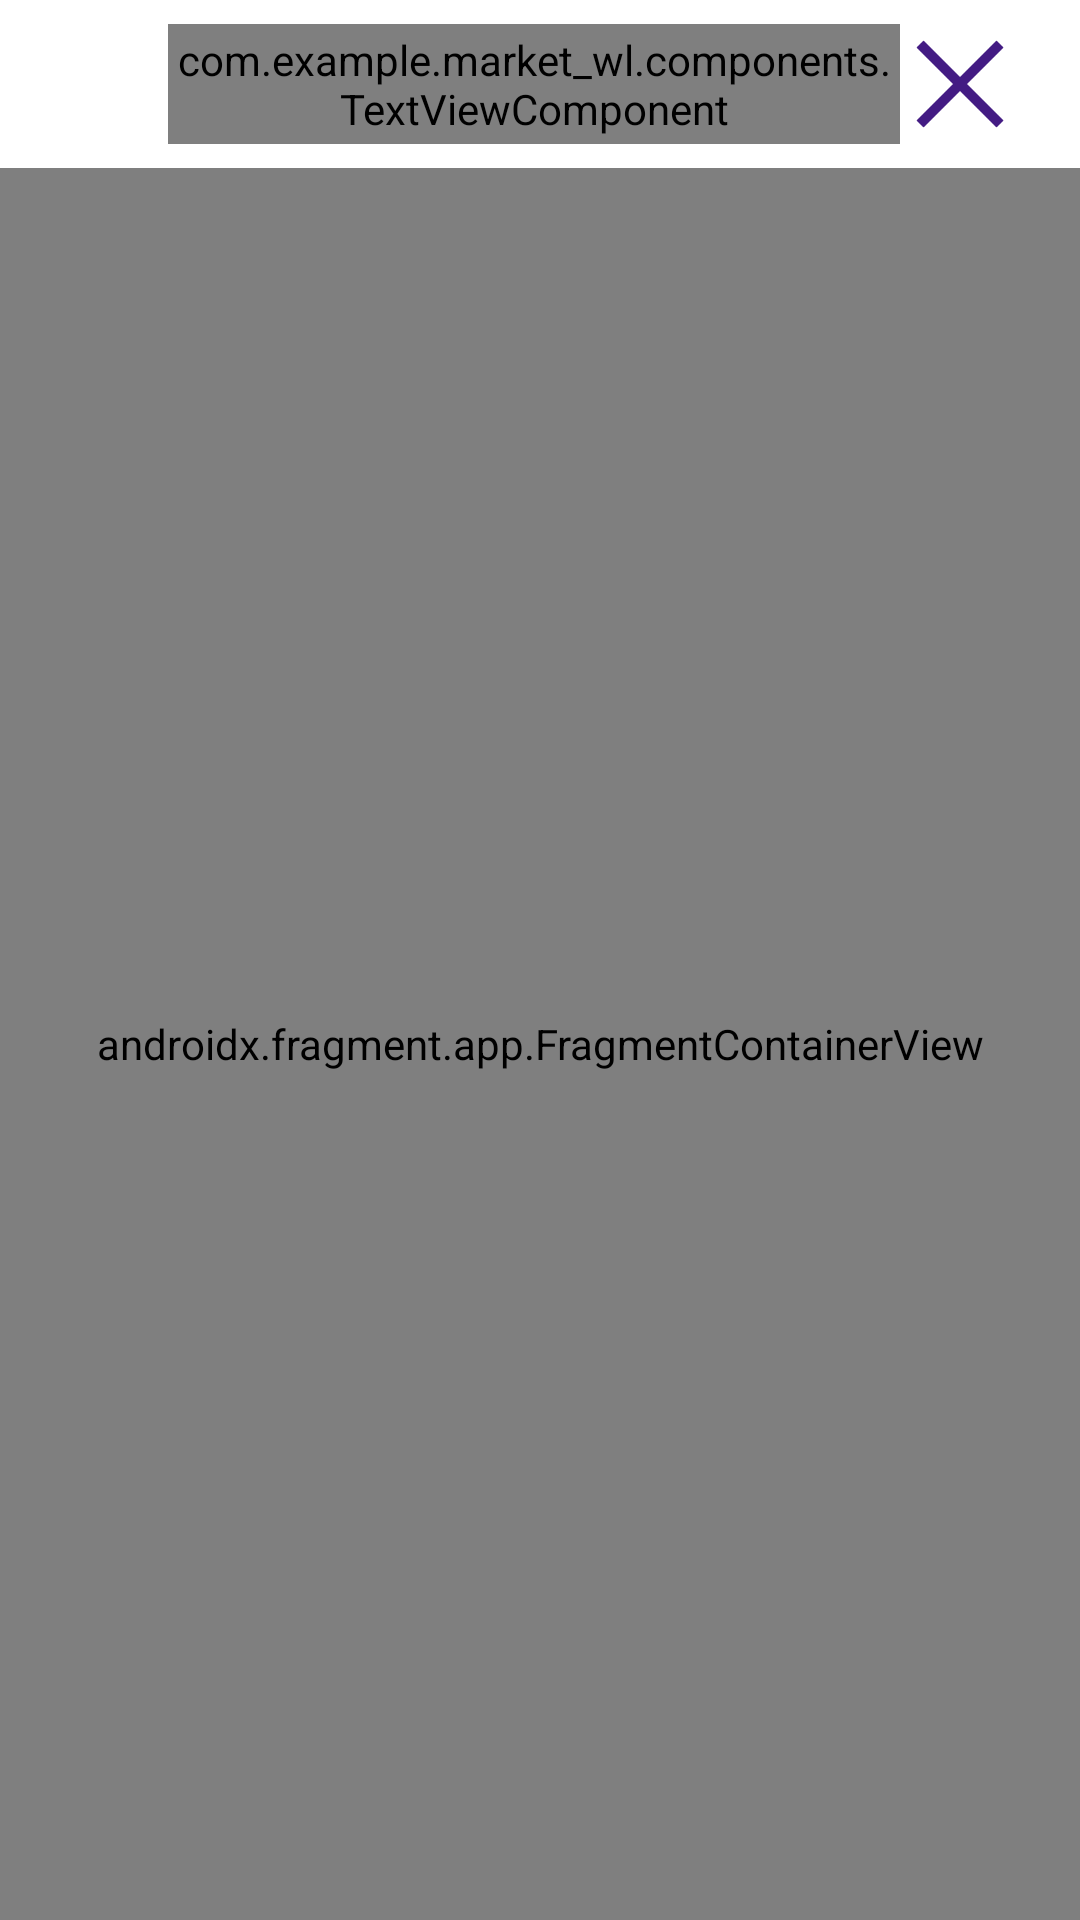

Produce the Android XML layout that renders to this screen, including the resource entries it uses.
<!-- AndroidManifest.xml: application theme Theme.Market_WL -->
<!-- res/layout/activity_register.xml -->
<?xml version="1.0" encoding="utf-8"?>
<androidx.constraintlayout.widget.ConstraintLayout xmlns:android="http://schemas.android.com/apk/res/android"
    xmlns:tools="http://schemas.android.com/tools"
    xmlns:app="http://schemas.android.com/apk/res-auto"
    android:id="@+id/registerActivity"
    android:layout_width="match_parent"
    android:layout_height="match_parent"
    android:background="@drawable/background"
    tools:context=".layout.register.presenter.RegisterActivity">
    <LinearLayout
        android:layout_width="match_parent"
        android:layout_height="match_parent"
        android:orientation="vertical">
        <androidx.appcompat.widget.Toolbar
            android:id="@+id/registerToolbar"
            android:layout_width="match_parent"
            android:layout_height="?attr/actionBarSize"
            android:background="@color/white">
            <LinearLayout
                style="@style/tool_bar_linear_layout">
                <ImageView
                    style="@style/tool_bar_icon"
                    android:id="@+id/register_Toolbar_Back"
                    android:layout_gravity="start"
                    android:src="@drawable/ic_arrow_back"/>
                <com.example.market_wl.components.TextViewComponent
                    style="@style/tool_bar_title"
                    android:id="@+id/registerToolbarTitle"/>
                <ImageView
                    style="@style/tool_bar_icon"
                    android:id="@+id/registerToolbarExit"
                    android:layout_gravity="end"
                    android:src="@drawable/ic_exit"/>
            </LinearLayout>
        </androidx.appcompat.widget.Toolbar>
        <androidx.fragment.app.FragmentContainerView
            android:id="@+id/registerFragmentFrameLayout"
            android:layout_width="match_parent"
            android:layout_height="0dp"
            android:layout_weight="1"
            android:name="androidx.navigation.fragment.NavHostFragment"
            app:defaultNavHost="true"
            app:navGraph="@navigation/nav_graph_register"
            />
    </LinearLayout>
</androidx.constraintlayout.widget.ConstraintLayout>
<!-- resources referenced by this layout -->
<resources>
  <color name="white">#FFFFFFFF</color>
  <!-- drawable background (drawable) -->
  <?xml version="1.0" encoding="utf-8"?>
  <shape xmlns:android="http://schemas.android.com/apk/res/android">
  
      <gradient
          android:startColor="@color/white"
          android:centerColor="@color/white"
          android:endColor="@color/white"
          android:angle="90"
          />
  </shape>
  <!-- drawable ic_arrow_back (drawable) -->
  <?xml version="1.0" encoding="utf-8"?>
  <vector
      xmlns:android="http://schemas.android.com/apk/res/android"
      xmlns:tools="http://schemas.android.com/tools"
      android:width="24dp"
      android:height="24dp"
      android:autoMirrored="true"
      android:tint="@color/white"
      android:viewportWidth="24"
      android:viewportHeight="24"
      tools:ignore="VectorRaster">
      <path
          android:fillColor="@android:color/white"
          android:pathData="M20,11H7.83l5.59,-5.59L12,4l-8,8 8,8 1.41,-1.41L7.83,13H20v-2z"
          tools:ignore="VectorRaster" />
  </vector>
  <!-- drawable ic_exit (drawable) -->
  <vector
      xmlns:android="http://schemas.android.com/apk/res/android"
      xmlns:tools="http://schemas.android.com/tools"
      android:viewportHeight="24"
      android:viewportWidth="24"
      android:height="24dp"
      android:width="24dp">
      <path
          android:fillColor="@color/purple"
          android:pathData="M4.71,3.29L3.29,4.71,10.59,12,3.29,19.29,4.71,20.71,12,13.41,19.29,20.71,20.71,19.29,13.41,12,20.71,4.71,19.29,3.29,12,10.59,4.71,3.29z"
          tools:ignore="VectorRaster" />
  </vector>
  <style name="tool_bar_icon">
          <item name="android:layout_width">40dp</item>
          <item name="android:layout_height">40dp</item>
      </style>
  <style name="tool_bar_linear_layout">
          <item name="android:layout_marginRight">20dp</item>
          <item name="android:layout_marginEnd">20dp</item>
          <item name="android:layout_width">match_parent</item>
          <item name="android:layout_height">wrap_content</item>
      </style>
  <style name="tool_bar_title">
          <item name="android:gravity">center</item>
          <item name="android:textSize">25sp</item>
          <item name="android:layout_width">0dp</item>
          <item name="android:layout_height">match_parent</item>
          <item name="android:layout_weight">1</item>
      </style>
  <style name="Theme.Market_WL" parent="Theme.MaterialComponents.NoActionBar">
          
          <item name="colorPrimary">@color/purple_500</item>
          <item name="colorPrimaryVariant">@color/black</item>
          <item name="colorOnPrimary">@color/white</item>
          
          <item name="colorSecondary">@color/teal_200</item>
          <item name="colorSecondaryVariant">@color/teal_700</item>
          <item name="colorOnSecondary">@color/black</item>
          
          <item name="android:statusBarColor">?attr/colorPrimaryVariant</item>
          
      </style>
  <color name="purple">#431B83</color>
  <color name="black">#FF000000</color>
  <!-- not gathered from this repository: default colours our renderer supplied (Android Studio template values) -->
  <color name="purple_500">#FF6200EE</color>
  <color name="teal_200">#FF03DAC5</color>
  <color name="teal_700">#FF018786</color>
</resources>
